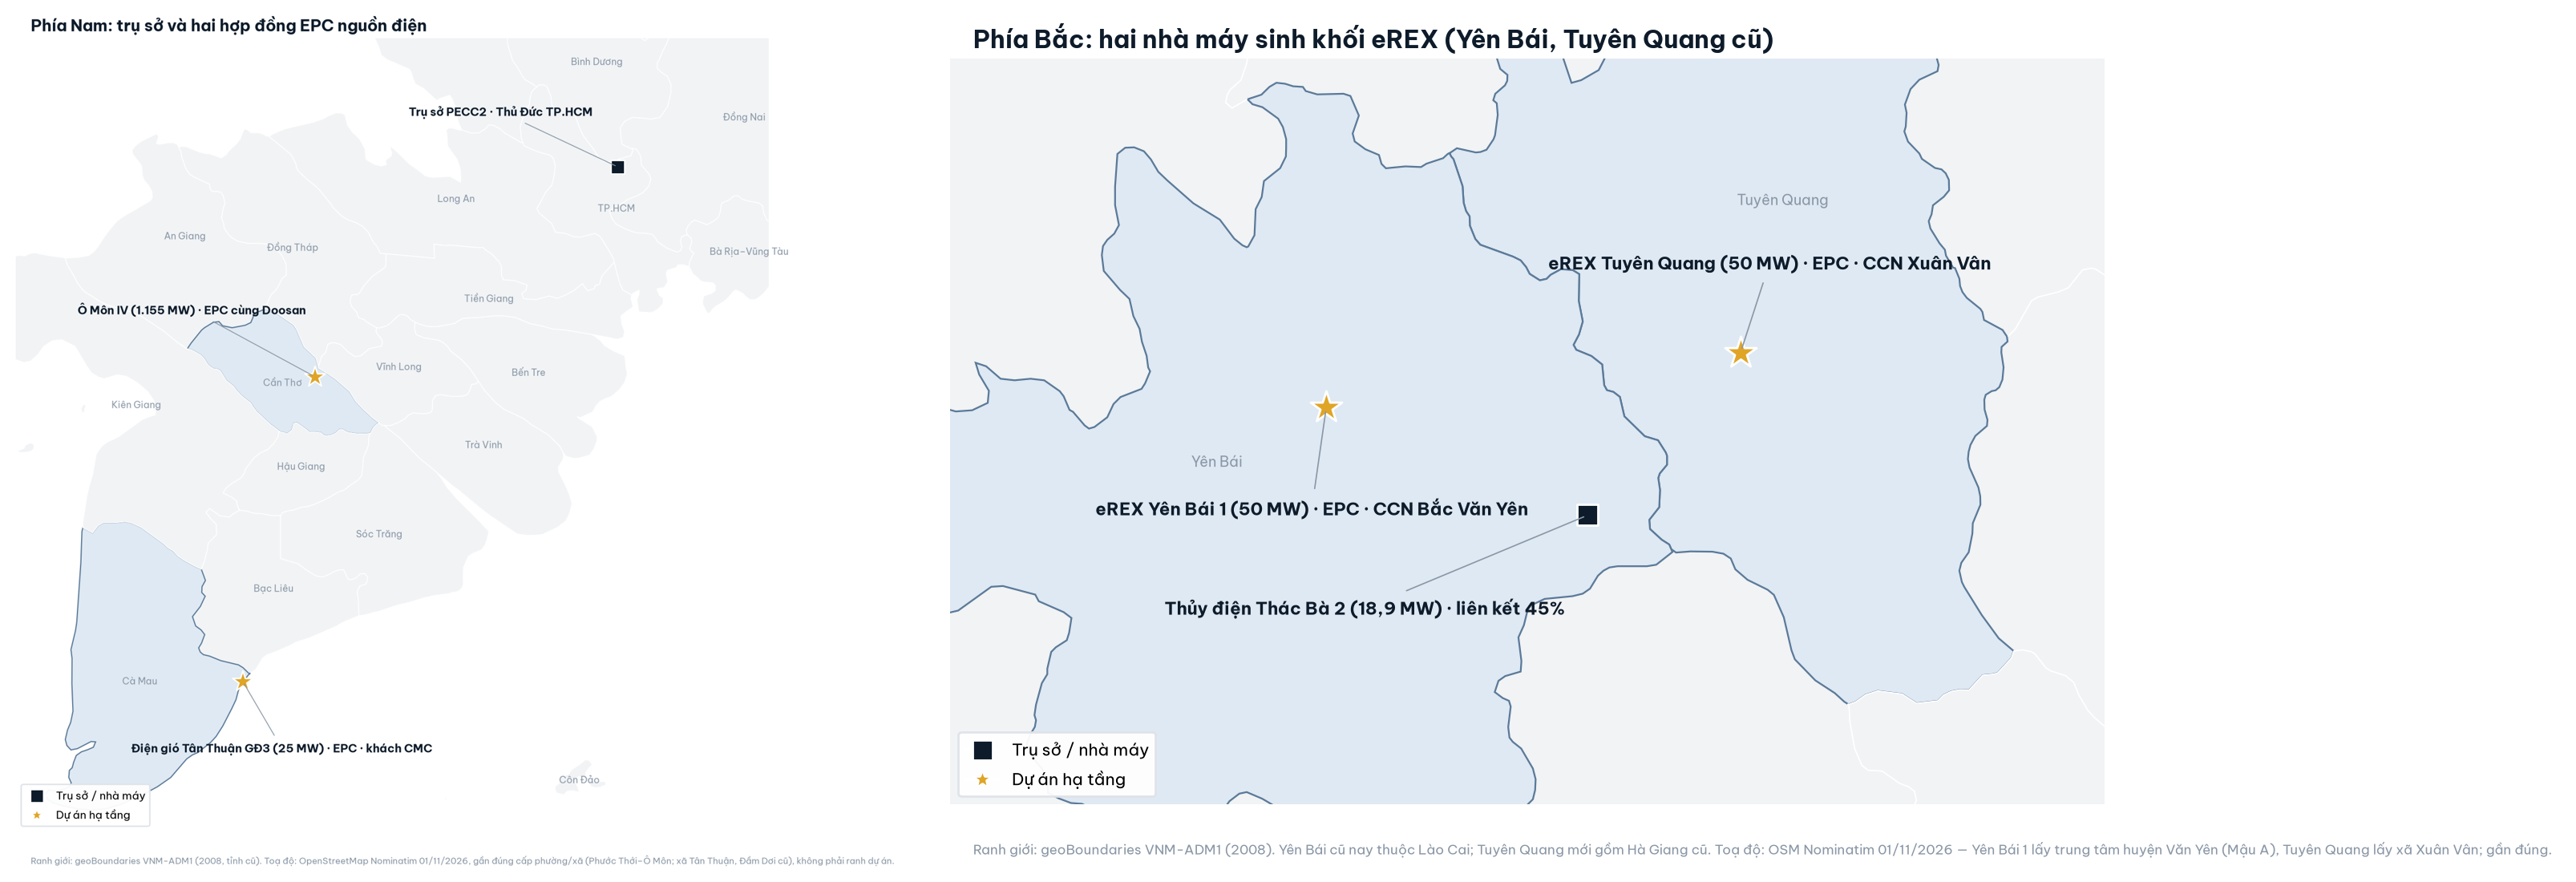

Source data for this figure (header and first rows):
name, map
fig_11_maps, ghép map_south.png + map_north.png (scri…, pts_north.csv)
